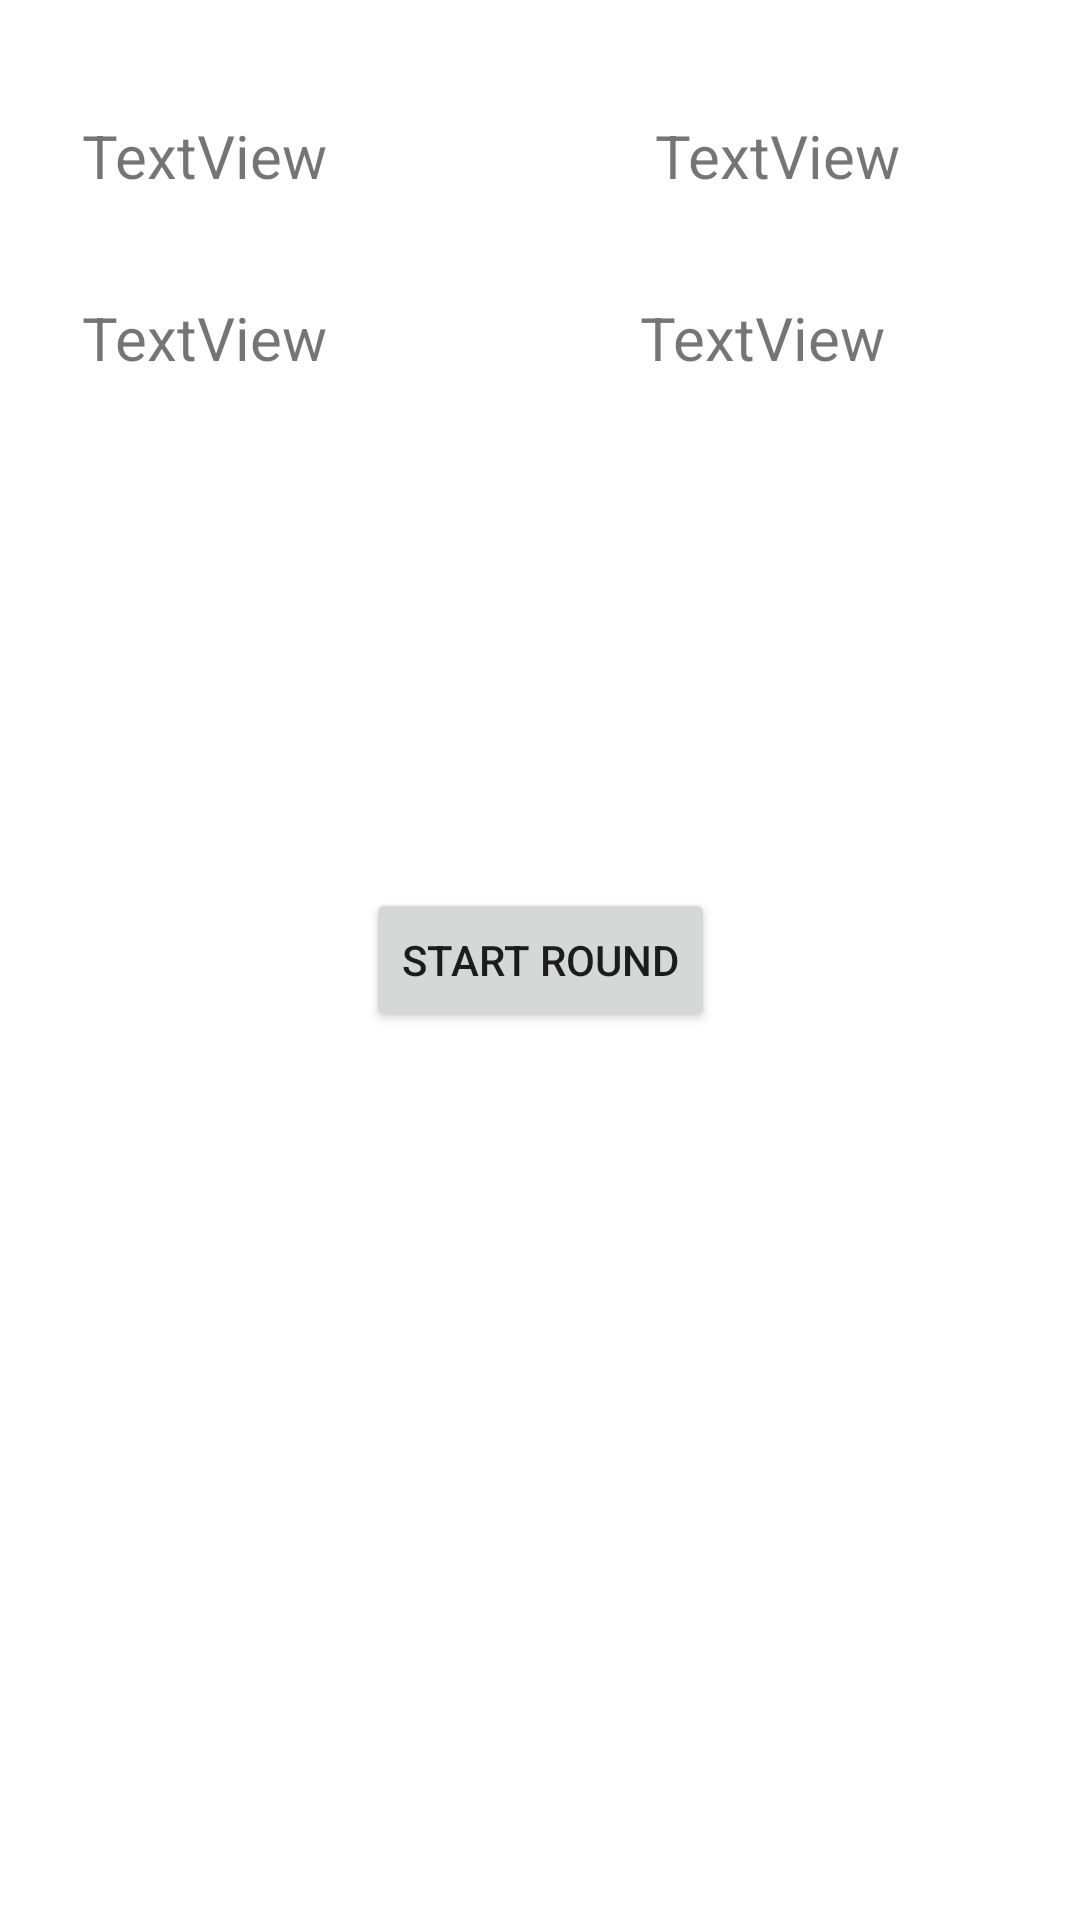

Reconstruct the res/layout file that produces this screen, plus the resources it refers to.
<!-- AndroidManifest.xml: application theme Theme.Taboo -->
<!-- res/layout/activity_score_menu.xml -->
<?xml version="1.0" encoding="utf-8"?>
<androidx.constraintlayout.widget.ConstraintLayout xmlns:android="http://schemas.android.com/apk/res/android"
    xmlns:app="http://schemas.android.com/apk/res-auto"
    xmlns:tools="http://schemas.android.com/tools"
    android:layout_width="match_parent"
    android:layout_height="match_parent"
    tools:context=".ScoreMenu">

    <androidx.constraintlayout.widget.Guideline
        android:id="@+id/guideline6"
        android:layout_width="wrap_content"
        android:layout_height="wrap_content"
        android:orientation="vertical"
        app:layout_constraintGuide_begin="20dp" />

    <TextView
        android:id="@+id/score_Team1Name"
        android:layout_width="105dp"
        android:layout_height="33dp"
        android:text="TextView"
        android:textSize="20sp"
        app:layout_constraintBottom_toBottomOf="parent"
        app:layout_constraintEnd_toEndOf="parent"
        app:layout_constraintHorizontal_bias="0.107"
        app:layout_constraintStart_toStartOf="parent"
        app:layout_constraintTop_toTopOf="parent"
        app:layout_constraintVertical_bias="0.063" />

    <TextView
        android:id="@+id/score_Team2Name"
        android:layout_width="105dp"
        android:layout_height="33dp"
        android:text="TextView"
        android:textSize="20sp"
        app:layout_constraintBottom_toBottomOf="parent"
        app:layout_constraintEnd_toEndOf="parent"
        app:layout_constraintHorizontal_bias="0.107"
        app:layout_constraintStart_toStartOf="parent"
        app:layout_constraintTop_toTopOf="parent"
        app:layout_constraintVertical_bias="0.163" />

    <TextView
        android:id="@+id/team2_score"
        android:layout_width="105dp"
        android:layout_height="33dp"
        android:text="TextView"
        android:textSize="20sp"
        app:layout_constraintBottom_toBottomOf="parent"
        app:layout_constraintEnd_toEndOf="parent"
        app:layout_constraintHorizontal_bias="0.836"
        app:layout_constraintStart_toStartOf="parent"
        app:layout_constraintTop_toTopOf="parent"
        app:layout_constraintVertical_bias="0.163" />

    <TextView
        android:id="@+id/team1_score"
        android:layout_width="105dp"
        android:layout_height="33dp"
        android:text="TextView"
        android:textSize="20sp"
        app:layout_constraintBottom_toBottomOf="parent"
        app:layout_constraintEnd_toEndOf="parent"
        app:layout_constraintHorizontal_bias="0.702"
        app:layout_constraintStart_toEndOf="@+id/score_Team1Name"
        app:layout_constraintTop_toTopOf="parent"
        app:layout_constraintVertical_bias="0.063" />

    <Button
        android:id="@+id/startRound"
        android:layout_width="wrap_content"
        android:layout_height="wrap_content"
        android:text="Start Round"
        app:layout_constraintBottom_toBottomOf="parent"
        app:layout_constraintEnd_toEndOf="parent"
        app:layout_constraintStart_toStartOf="parent"
        app:layout_constraintTop_toTopOf="parent" />

</androidx.constraintlayout.widget.ConstraintLayout>
<!-- resources referenced by this layout -->
<resources>
  <style name="Theme.Taboo" parent="Theme.MaterialComponents.DayNight.DarkActionBar">
          
          <item name="colorPrimary">@color/purple_500</item>
          <item name="colorPrimaryVariant">@color/purple_700</item>
          <item name="colorOnPrimary">@color/white</item>
          
          <item name="colorSecondary">@color/teal_200</item>
          <item name="colorSecondaryVariant">@color/teal_700</item>
          <item name="colorOnSecondary">@color/black</item>
          
          <item name="android:statusBarColor" tools:targetApi="l">?attr/colorPrimaryVariant</item>
          
      </style>
  <color name="purple_500">#FF6200EE</color>
  <color name="purple_700">#FF3700B3</color>
  <color name="white">#FFFFFFFF</color>
  <color name="teal_200">#FF03DAC5</color>
  <color name="teal_700">#FF018786</color>
  <color name="black">#FF000000</color>
</resources>
